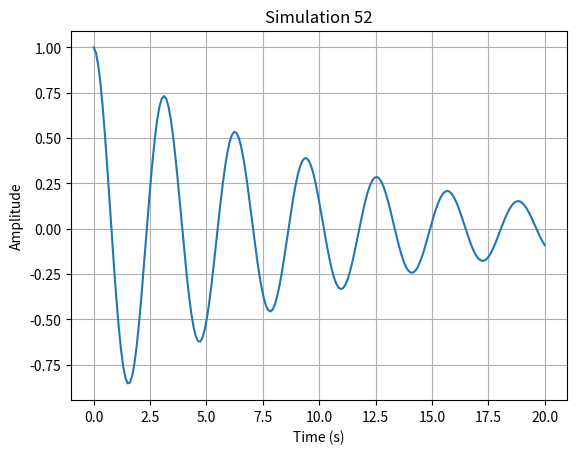

Reproduce this figure in Python.
import numpy as np
import matplotlib.pyplot as plt

def run_simulation():
    # Short physics simulation: damped harmonic oscillator
    t = np.linspace(0, 20, 200)
    gamma = 0.1
    omega = 2.0
    y = np.exp(-gamma * t) * np.cos(omega * t)
    
    plt.figure()
    plt.plot(t, y)
    plt.title("Simulation 52")
    plt.xlabel("Time (s)")
    plt.ylabel("Amplitude")
    plt.grid(True)
    plt.savefig("sim_52.png")
    plt.close()

if __name__ == "__main__":
    run_simulation()
